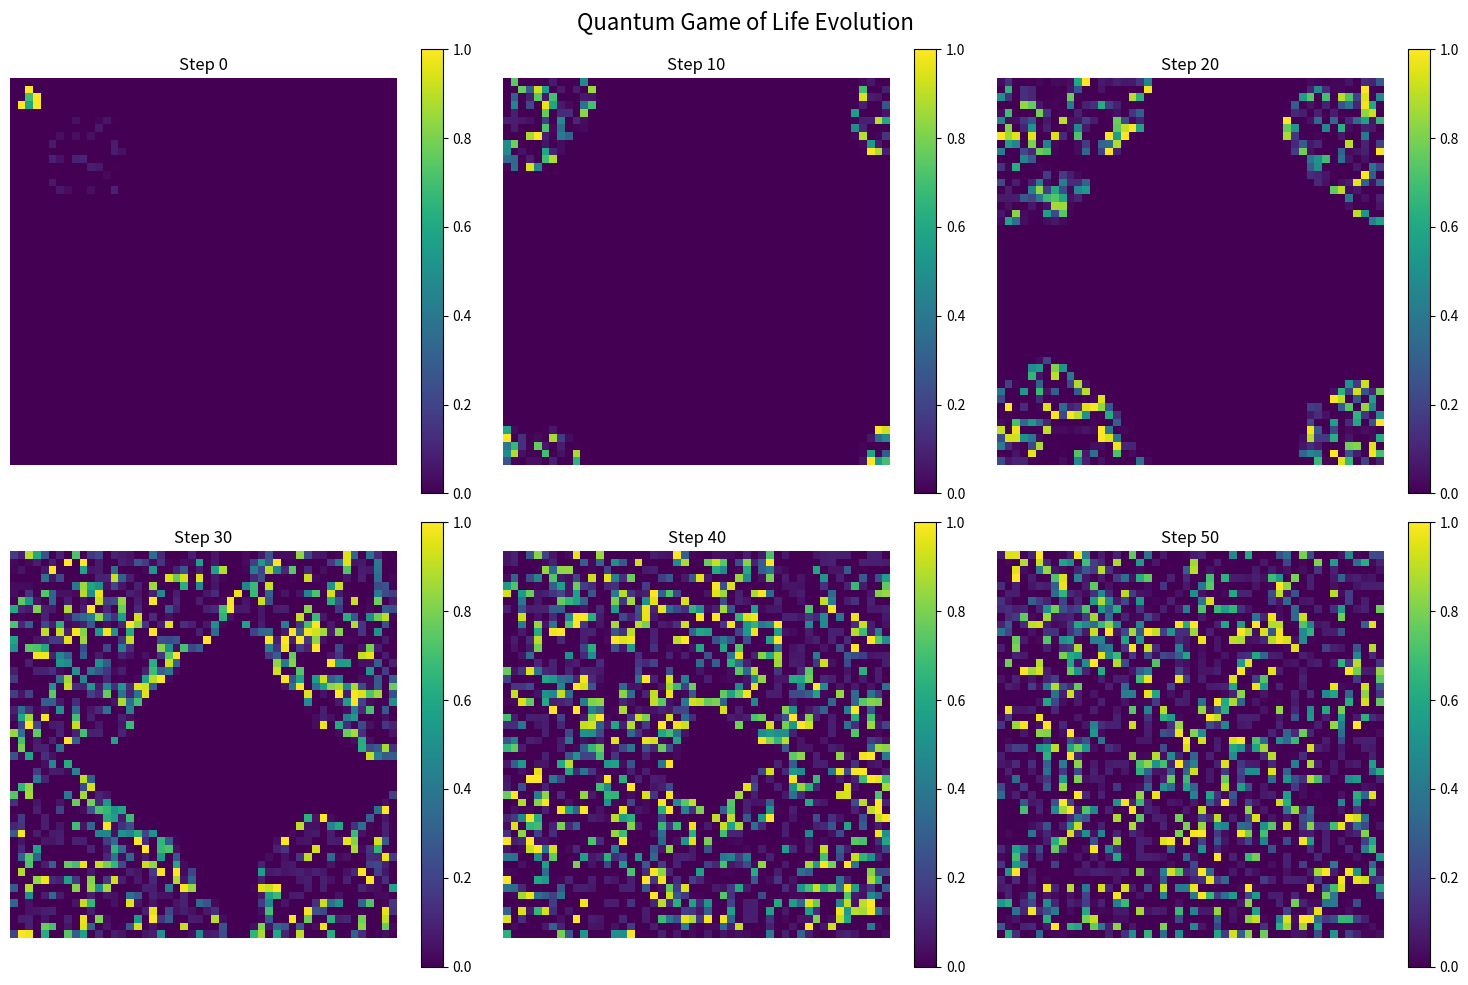

Write the Python code that produced this figure. (Note: this script raises an exception after producing the figure.)
"""
Quantum Game of Life

This implementation extends Conway's Game of Life to the quantum realm.
Cells exist in superpositions of |alive⟩ and |dead⟩ states, represented by
complex probability amplitudes.

The evolution rules incorporate quantum interference and unitary dynamics.
"""

import numpy as np
import matplotlib.pyplot as plt
from matplotlib.animation import FuncAnimation
from typing import Tuple, Optional


class QuantumGameOfLife:
    """
    Quantum version of Conway's Game of Life.
    
    Each cell has a quantum state represented by complex amplitudes:
    |ψ⟩ = α|dead⟩ + β|alive⟩
    
    where |α|² + |β|² = 1 (normalization)
    """
    
    def __init__(self, size: Tuple[int, int], periodic: bool = True):
        """
        Initialize the quantum Game of Life grid.
        
        Args:
            size: (rows, cols) dimensions of the grid
            periodic: Whether to use periodic boundary conditions
        """
        self.rows, self.cols = size
        self.periodic = periodic
        
        # State representation: complex amplitudes for |alive⟩ state
        # (amplitude for |dead⟩ is implicitly sqrt(1 - |alive_amp|²))
        self.state = np.zeros((self.rows, self.cols), dtype=np.complex128)
        
        # Phase accumulation for quantum dynamics
        self.phase = np.zeros((self.rows, self.cols), dtype=np.float64)
        
    def set_classical_state(self, pattern: np.ndarray):
        """
        Initialize with a classical binary pattern.
        
        Args:
            pattern: Binary array (1 = alive, 0 = dead)
        """
        self.state = pattern.astype(np.complex128)
        
    def set_quantum_state(self, amplitudes: np.ndarray):
        """
        Set quantum state directly with complex amplitudes.
        
        Args:
            amplitudes: Complex array representing |alive⟩ amplitudes
        """
        # Normalize to ensure valid quantum states
        norms = np.abs(amplitudes)
        norms = np.clip(norms, 0, 1)  # Ensure physical states
        phases = np.angle(amplitudes)
        self.state = norms * np.exp(1j * phases)
        
    def add_superposition(self, row: int, col: int, alive_prob: float = 0.5, phase: float = 0):
        """
        Set a cell to a superposition state.
        
        Args:
            row, col: Cell coordinates
            alive_prob: Probability of being alive (|β|²)
            phase: Quantum phase
        """
        amplitude = np.sqrt(alive_prob) * np.exp(1j * phase)
        self.state[row, col] = amplitude
        
    def get_probability(self) -> np.ndarray:
        """
        Get the probability of each cell being alive.
        
        Returns:
            Array of probabilities |ψ_alive|²
        """
        return np.abs(self.state) ** 2
    
    def count_quantum_neighbors(self, i: int, j: int) -> complex:
        """
        Count neighbors using quantum amplitudes.
        
        Returns the sum of complex amplitudes of neighboring cells.
        """
        neighbor_sum = 0 + 0j
        
        for di in [-1, 0, 1]:
            for dj in [-1, 0, 1]:
                if di == 0 and dj == 0:
                    continue
                    
                if self.periodic:
                    ni = (i + di) % self.rows
                    nj = (j + dj) % self.cols
                else:
                    ni = i + di
                    nj = j + dj
                    if ni < 0 or ni >= self.rows or nj < 0 or nj >= self.cols:
                        continue
                
                neighbor_sum += self.state[ni, nj]
        
        return neighbor_sum
    
    def quantum_rule(self, cell_state: complex, neighbor_sum: complex) -> complex:
        """
        Apply quantum evolution rules.
        
        This implements a quantum version of Conway's rules:
        - Classical rules apply based on probability amplitudes
        - Quantum interference from neighbors affects evolution
        - Unitary evolution preserves normalization
        
        Args:
            cell_state: Current complex amplitude of cell
            neighbor_sum: Sum of neighbor amplitudes
            
        Returns:
            New complex amplitude
        """
        # Get probability and neighbor count
        alive_prob = np.abs(cell_state) ** 2
        neighbor_prob = np.abs(neighbor_sum) ** 2 / 8.0  # Normalize by max neighbors
        neighbor_phase = np.angle(neighbor_sum)
        
        # Classical Game of Life rules with quantum smoothing
        # Survival: 2-3 neighbors
        # Birth: 3 neighbors
        
        # Continuous version of the rules
        if alive_prob > 0.5:  # Cell is more alive than dead
            # Survival rule: optimal at 2-3 neighbors
            survival_factor = np.exp(-((neighbor_prob * 8 - 2.5) ** 2) / 2.0)
            new_amplitude = cell_state * (0.3 + 0.7 * survival_factor)
        else:  # Cell is more dead than alive
            # Birth rule: optimal at 3 neighbors
            birth_factor = np.exp(-((neighbor_prob * 8 - 3.0) ** 2) / 2.0)
            new_amplitude = birth_factor * np.exp(1j * neighbor_phase)
        
        # Add quantum phase evolution from neighbors
        phase_coupling = 0.1
        quantum_phase = np.angle(cell_state) + phase_coupling * neighbor_phase
        
        # Reconstruct with evolved phase
        new_magnitude = np.abs(new_amplitude)
        new_amplitude = new_magnitude * np.exp(1j * quantum_phase)
        
        # Ensure normalization (clip to valid probability amplitudes)
        new_magnitude = min(np.abs(new_amplitude), 1.0)
        new_amplitude = new_magnitude * np.exp(1j * np.angle(new_amplitude))
        
        return new_amplitude
    
    def step(self):
        """
        Evolve the quantum Game of Life by one time step.
        """
        new_state = np.zeros_like(self.state)
        
        for i in range(self.rows):
            for j in range(self.cols):
                neighbor_sum = self.count_quantum_neighbors(i, j)
                new_state[i, j] = self.quantum_rule(self.state[i, j], neighbor_sum)
        
        self.state = new_state
        
    def measure(self, threshold: float = 0.5) -> np.ndarray:
        """
        Perform a measurement, collapsing to classical states.
        
        Args:
            threshold: Probability threshold for alive state
            
        Returns:
            Classical binary array
        """
        probabilities = self.get_probability()
        return (probabilities > threshold).astype(int)


def create_glider_pattern(size: Tuple[int, int]) -> np.ndarray:
    """Create a classical glider pattern."""
    pattern = np.zeros(size)
    # Glider pattern
    pattern[1, 2] = 1
    pattern[2, 3] = 1
    pattern[3, 1:4] = 1
    return pattern


def create_quantum_glider(qgol: QuantumGameOfLife):
    """Create a glider with quantum superposition."""
    # Classical part of glider
    qgol.set_classical_state(create_glider_pattern((qgol.rows, qgol.cols)))
    
    # Add quantum uncertainty to some cells
    qgol.add_superposition(2, 2, alive_prob=0.7, phase=np.pi/4)
    qgol.add_superposition(3, 2, alive_prob=0.6, phase=np.pi/3)


def visualize_quantum_game(qgol: QuantumGameOfLife, steps: int = 100, interval: int = 100):
    """
    Visualize the quantum Game of Life evolution.
    
    Args:
        qgol: QuantumGameOfLife instance
        steps: Number of time steps to simulate
        interval: Animation interval in milliseconds
    """
    fig, (ax1, ax2) = plt.subplots(1, 2, figsize=(12, 5))
    
    # Initialize plots
    prob_plot = ax1.imshow(qgol.get_probability(), cmap='viridis', vmin=0, vmax=1)
    ax1.set_title('Probability |ψ|²')
    ax1.axis('off')
    plt.colorbar(prob_plot, ax=ax1)
    
    phase_plot = ax2.imshow(np.angle(qgol.state), cmap='twilight', vmin=-np.pi, vmax=np.pi)
    ax2.set_title('Phase arg(ψ)')
    ax2.axis('off')
    plt.colorbar(phase_plot, ax=ax2)
    
    def update(frame):
        qgol.step()
        prob_plot.set_array(qgol.get_probability())
        phase_plot.set_array(np.angle(qgol.state))
        fig.suptitle(f'Quantum Game of Life - Step {frame}')
        return prob_plot, phase_plot
    
    anim = FuncAnimation(fig, update, frames=steps, interval=interval, blit=False)
    plt.tight_layout()
    return fig, anim


def main():
    """Demonstration of the Quantum Game of Life."""
    
    # Create quantum Game of Life
    size = (50, 50)
    qgol = QuantumGameOfLife(size, periodic=True)
    
    # Initialize with quantum glider
    create_quantum_glider(qgol)
    
    # Add some random quantum noise
    noise_level = 0.1
    for i in range(5, 15):
        for j in range(5, 15):
            if np.random.random() < 0.3:
                qgol.add_superposition(i, j, 
                                      alive_prob=noise_level * np.random.random(),
                                      phase=2 * np.pi * np.random.random())
    
    print("Quantum Game of Life initialized")
    print(f"Grid size: {size}")
    print(f"Total quantum states: {size[0] * size[1]}")
    
    # Run simulation
    print("\nSimulating quantum evolution...")
    
    # Static visualization of first few steps
    fig, axes = plt.subplots(2, 3, figsize=(15, 10))
    steps_to_show = [0, 10, 20, 30, 40, 50]
    
    for idx, step in enumerate(steps_to_show):
        for _ in range(step - (steps_to_show[idx-1] if idx > 0 else 0)):
            qgol.step()
        
        ax = axes[idx // 3, idx % 3]
        prob = qgol.get_probability()
        im = ax.imshow(prob, cmap='viridis', vmin=0, vmax=1)
        ax.set_title(f'Step {step}')
        ax.axis('off')
        plt.colorbar(im, ax=ax)
    
    plt.suptitle('Quantum Game of Life Evolution', fontsize=16)
    plt.tight_layout()
    plt.savefig('/mnt/user-data/outputs/quantum_game_of_life.png', dpi=150, bbox_inches='tight')
    print("Saved visualization to quantum_game_of_life.png")
    
    # Create animation (optional - uncomment to use)
    # qgol2 = QuantumGameOfLife(size, periodic=True)
    # create_quantum_glider(qgol2)
    # fig_anim, anim = visualize_quantum_game(qgol2, steps=100, interval=50)
    # plt.show()
    
    plt.show()


if __name__ == "__main__":
    main()
